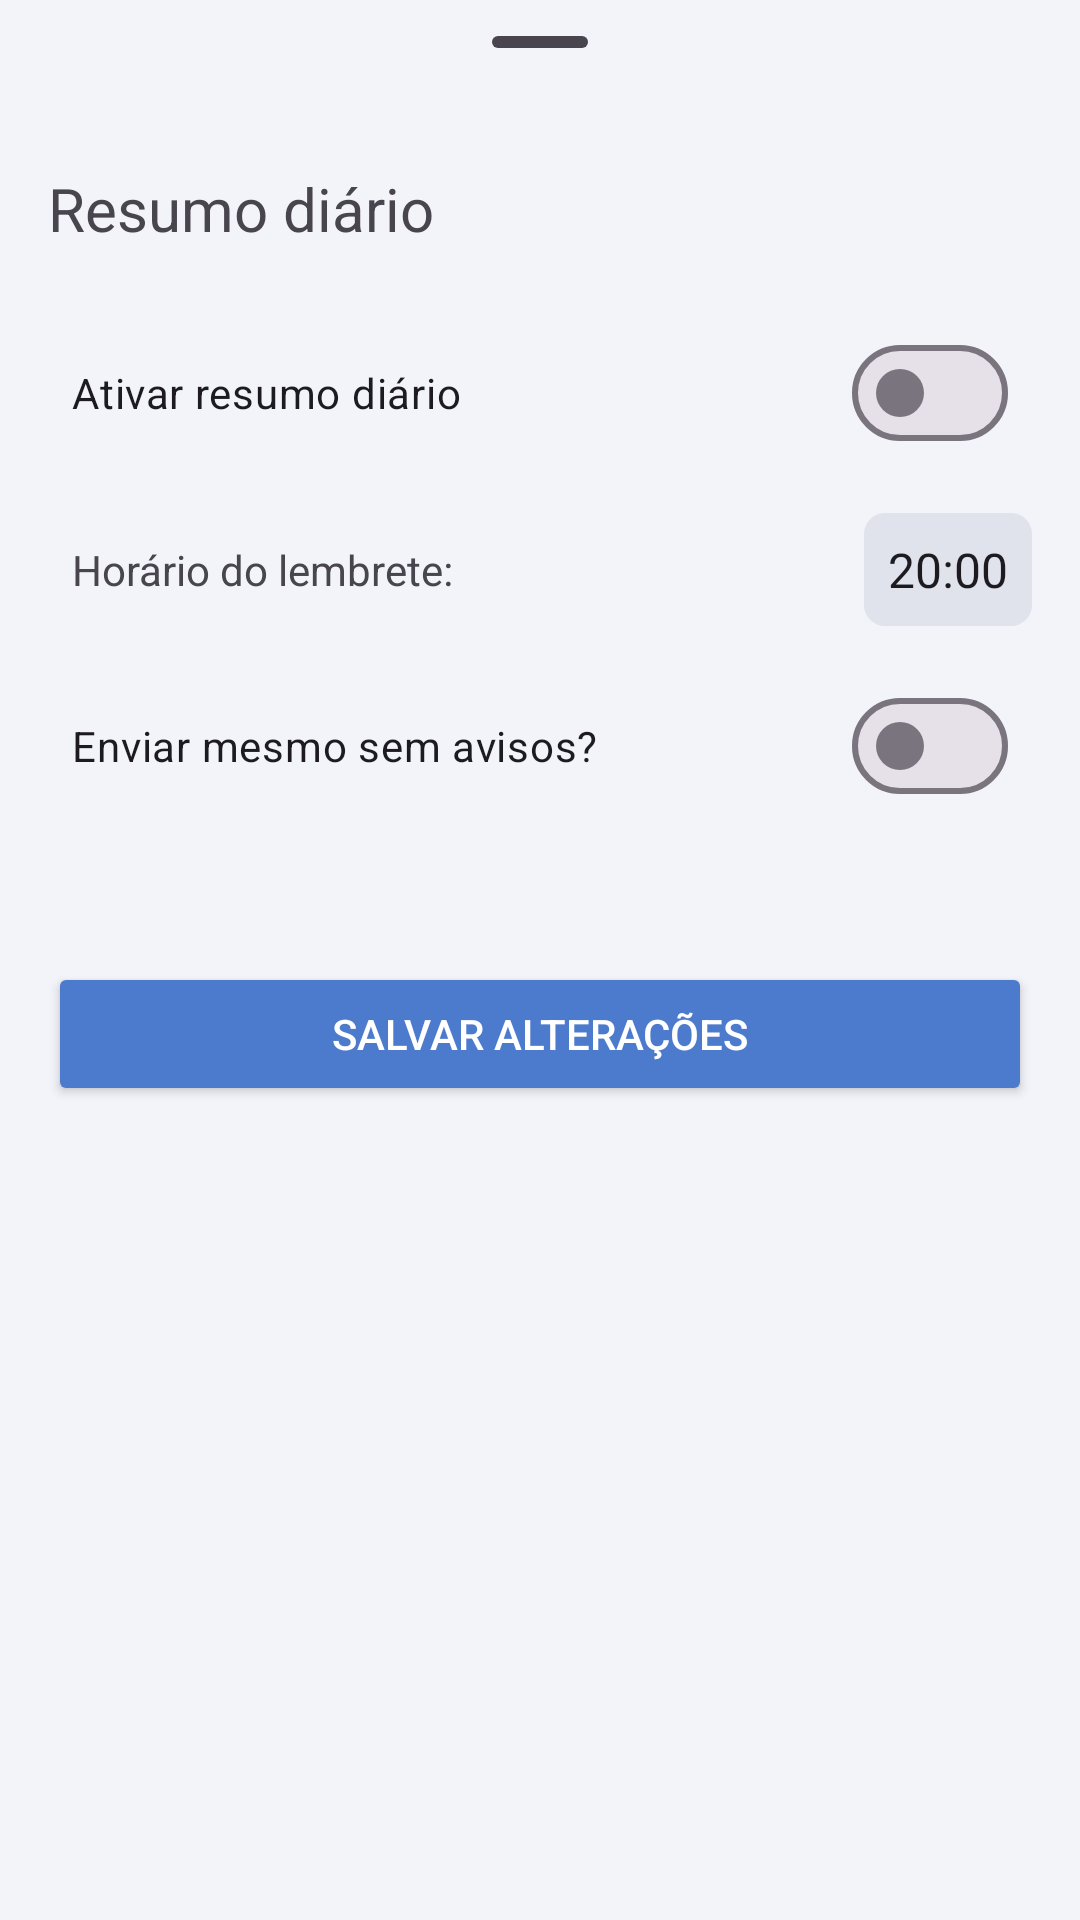

Produce the Android XML layout that renders to this screen, including the resource entries it uses.
<!-- AndroidManifest.xml: application theme Theme.KanBase -->
<!-- res/layout/bottom_sheet_daily_sumary.xml -->
<?xml version="1.0" encoding="utf-8"?>
<LinearLayout xmlns:android="http://schemas.android.com/apk/res/android"
    xmlns:app="http://schemas.android.com/apk/res-auto"
    xmlns:tools="http://schemas.android.com/tools"
    android:layout_width="match_parent"
    android:layout_height="match_parent"
    android:orientation="vertical">

    <com.google.android.material.bottomsheet.BottomSheetDragHandleView
        android:id="@+id/bottomSheetDragHandleView"
        android:layout_width="match_parent"
        android:layout_height="wrap_content">

    </com.google.android.material.bottomsheet.BottomSheetDragHandleView>

    <TextView
        android:id="@+id/textView3"
        android:layout_width="wrap_content"
        android:layout_height="wrap_content"
        android:layout_marginStart="16dp"
        android:layout_marginTop="8dp"
        android:layout_marginBottom="8dp"
        android:text="@string/resumo_diario"
        android:textSize="20sp" />

    <com.google.android.material.materialswitch.MaterialSwitch
        android:id="@+id/switch2"
        android:layout_width="match_parent"
        android:layout_height="wrap_content"
        android:text="@string/ativar_resumo_diario"
        android:layout_margin="16dp"
        android:padding="8dp"
        app:layout_constraintBottom_toBottomOf="parent"
        app:layout_constraintEnd_toEndOf="parent"
        app:layout_constraintStart_toStartOf="parent"
        app:layout_constraintTop_toTopOf="parent" />

    <androidx.constraintlayout.widget.ConstraintLayout
        android:id="@+id/container_daily_sumary"
        android:layout_width="match_parent"
        android:layout_height="wrap_content">

        <TextView
            android:id="@+id/textView9"
            android:layout_width="wrap_content"
            android:layout_height="wrap_content"
            android:layout_marginStart="16dp"
            android:paddingStart="8dp"
            android:text="@string/horario_do_lembrete_2p"
            app:layout_constraintBottom_toBottomOf="parent"
            app:layout_constraintStart_toStartOf="parent"
            app:layout_constraintTop_toTopOf="parent" />

        <TextView
            android:id="@+id/lbl_daily_time"
            style="@style/Base.Theme.BGSMALL"
            android:layout_width="wrap_content"
            android:layout_height="wrap_content"
            android:layout_marginEnd="16dp"
            android:onClick="exibirTimePicker"
            android:padding="8dp"
            android:text="20:00"
            android:textSize="16sp"
            app:layout_constraintBottom_toBottomOf="@+id/textView9"
            app:layout_constraintEnd_toEndOf="parent"
            app:layout_constraintTop_toTopOf="@+id/textView9" />

    </androidx.constraintlayout.widget.ConstraintLayout>

    <com.google.android.material.materialswitch.MaterialSwitch
        android:id="@+id/switch3"
        android:layout_width="match_parent"
        android:layout_height="wrap_content"
        android:text="@string/enviar_mesmo_sem_avisos_q"
        android:layout_margin="16dp"
        android:padding="8dp"
        app:layout_constraintBottom_toBottomOf="parent"
        app:layout_constraintEnd_toEndOf="parent"
        app:layout_constraintStart_toStartOf="parent"
        app:layout_constraintTop_toTopOf="parent" />

    <Button
        android:id="@+id/btn_salvar_daily_sumary"
        android:layout_width="match_parent"
        android:layout_height="wrap_content"
        android:layout_marginStart="16dp"
        android:layout_marginTop="32dp"
        android:layout_marginEnd="16dp"
        android:layout_marginBottom="16dp"
        android:backgroundTint="@color/primary"
        android:text="@string/salvar_alteracoes"
        android:textColor="@color/white" />


</LinearLayout>
<!-- resources referenced by this layout -->
<resources>
  <color name="primary">#4C7ACC</color>
  <color name="white">#FFFFFFFF</color>
  <string name="ativar_resumo_diario">Ativar resumo diário</string>
  <string name="enviar_mesmo_sem_avisos_q">Enviar mesmo sem avisos?</string>
  <string name="horario_do_lembrete_2p">Horário do lembrete:</string>
  <string name="resumo_diario">Resumo diário</string>
  <string name="salvar_alteracoes">Salvar alterações</string>
  <style name="Base.Theme.BGSMALL" parent="Base.Theme.KanBase">
          <item name="android:background">@drawable/bg_small_gray</item>
      </style>
  <style name="Theme.KanBase" parent="Base.Theme.KanBase" />
  <style name="Base.Theme.KanBase" parent="Theme.Material3.DayNight.NoActionBar">
          
          
          <item name="android:colorBackground">@color/appBg</item>
          <item name="colorPrimary">@color/primary</item>
          <item name="colorPrimaryDark">@color/primaryDark</item>
          <item name="colorAccent">@color/accet</item>
          <item name="colorPrimaryContainer">@color/container</item>
          <item name="colorSecondaryContainer">@color/secondaryConteiner</item>
          <item name="colorOnSecondaryContainer">@color/black</item>
          <item name="popupMenuBackground">@drawable/bg_light_gray</item>
  
          <item name="materialAlertDialogTheme">@style/Base.Theme.DIALOG</item>
      </style>
  <!-- drawable bg_small_gray (drawable) -->
  <?xml version="1.0" encoding="utf-8"?>
  <shape android:shape="rectangle"
      xmlns:android="http://schemas.android.com/apk/res/android">
      <solid android:color="@color/lightGray"/>
      <corners android:radius="7dp"/>
  </shape>
  <color name="appBg">#f2f4f9</color>
  <color name="primaryDark">#416AB1</color>
  <color name="accet">#81D4FA</color>
  <color name="container">#81D4FA</color>
  <color name="secondaryConteiner">#81D4FA</color>
  <color name="black">#FF000000</color>
  <!-- drawable bg_light_gray (drawable) -->
  <?xml version="1.0" encoding="utf-8"?>
  <shape android:shape="rectangle"
      xmlns:android="http://schemas.android.com/apk/res/android">
      <solid android:color="@color/lightGray2"/>
      <corners android:radius="7dp"/>
  </shape>
  <style name="Base.Theme.DIALOG" parent="ThemeOverlay.Material3.MaterialAlertDialog">
          <item name="android:background">@drawable/bg_config_white</item>
      </style>
  <color name="lightGray">#E0E2EC</color>
  <color name="lightGray2">#EbEdf2</color>
</resources>
